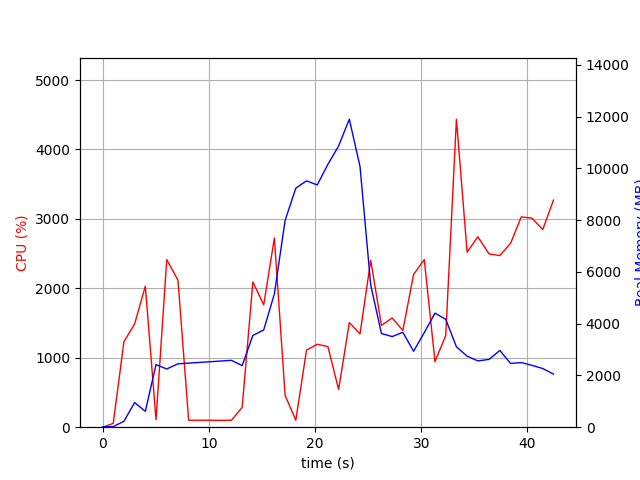

The data file committed next to this chart (first rows):
elapsed_time, nproc, cpu, mem_real, mem_virtual
3.910064697265625e-05, 1, 0.0, 8.895, 1345
1.006, 1, 54.7, 22.25, 55.71
2.013, 1, 1232, 229.6, 4937
3.02, 1, 1487, 952.4, 6801
4.028, 1, 2031, 613, 8889
5.035, 1, 108.2, 2419, 10721
6.044, 1, 2414, 2250, 10769
7.1, 1, 2118, 2450, 11027
8.107, 1, 100.3, 2477, 11027
9.115, 1, 100.2, 2504, 11027
10.12, 1, 100.3, 2531, 11027
11.13, 1, 98.4, 2557, 11027
12.14, 1, 100.2, 2584, 11027
13.14, 1, 285.1, 2381, 11037
14.15, 1, 2092, 3548, 11037
15.17, 1, 1761, 3757, 14224
16.18, 1, 2726, 5153, 14224
17.19, 1, 458.8, 7993, 19344
18.19, 1, 100.2, 9237, 19344
19.2, 1, 1110, 9522, 19362
20.21, 1, 1194, 9362, 19498
21.22, 1, 1161, 10162, 19605
22.23, 1, 543.0, 10870, 25768
23.23, 1, 1508, 11904, 25933
24.24, 1, 1344, 10074, 26083
25.25, 1, 2404, 5492, 26122
26.25, 1, 1466, 3621, 26122
27.26, 1, 1573, 3503, 26122
28.27, 1, 1394, 3668, 26122
29.28, 1, 2200, 2937, 26194
30.29, 1, 2414, 3656, 26194
31.3, 1, 943.9, 4408, 26194
32.31, 1, 1320, 4170, 26194
33.31, 1, 4436, 3108, 26194
34.32, 1, 2521, 2746, 26202
35.33, 1, 2743, 2562, 26202
36.39, 1, 2496, 2619, 26202
37.4, 1, 2471, 2967, 26202
38.41, 1, 2648, 2464, 26210
39.42, 1, 3028, 2498, 26210
40.43, 1, 3011, 2391, 26220
41.44, 1, 2846, 2267, 26220
42.45, 1, 3271, 2053, 26220
